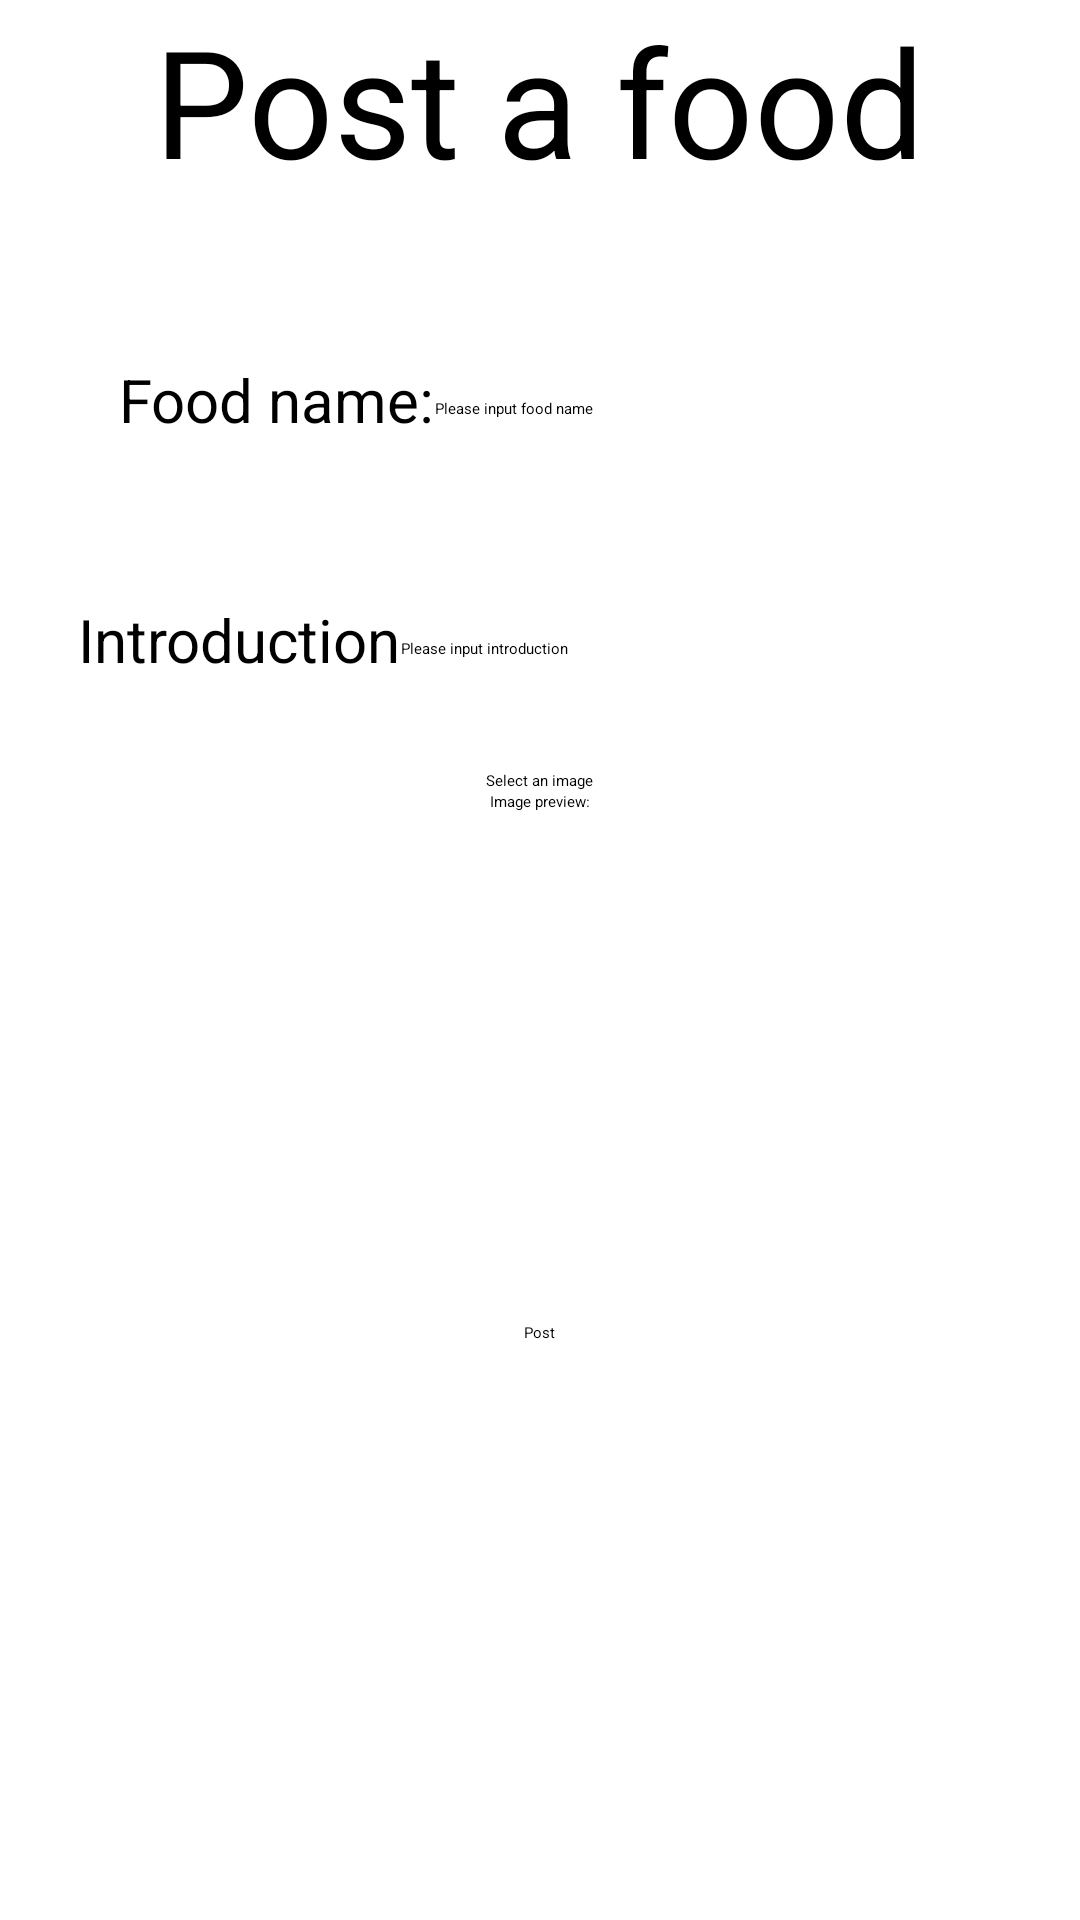

Here is an Android app screen rendered from its layout file. Give the layout XML and the strings, colors and styles it references.
<!-- AndroidManifest.xml: application theme Base.Theme.Login -->
<!-- res/layout/activity_post_dish.xml -->
<?xml version="1.0" encoding="utf-8"?>
<LinearLayout xmlns:android="http://schemas.android.com/apk/res/android"
    xmlns:app="http://schemas.android.com/apk/res-auto"
    xmlns:tools="http://schemas.android.com/tools"
    android:layout_width="match_parent"
    android:layout_height="match_parent"
    tools:context=".PostDishActivity"
    android:orientation="vertical">
    <TextView
        android:layout_width="wrap_content"
        android:layout_height="wrap_content"
        android:layout_gravity="center"
        android:text="Post a food"
        android:textSize="50dp" />

    <LinearLayout
        android:layout_width="wrap_content"
        android:layout_height="wrap_content"
        android:layout_gravity="center"
        android:layout_marginTop="50dp">

        <TextView
            android:layout_width="wrap_content"
            android:layout_height="wrap_content"
            android:layout_marginTop="3dp"
            android:text="Food name:"
            android:textSize="20dp" />

        <EditText
            android:id="@+id/post_dish_name"
            android:layout_width="175dp"
            android:layout_height="wrap_content"
            android:inputType="text"
            android:hint="Please input food name" />
    </LinearLayout>

    <LinearLayout
        android:layout_width="wrap_content"
        android:layout_height="wrap_content"
        android:layout_gravity="center"
        android:layout_marginTop="50dp">

        <TextView
            android:layout_width="wrap_content"
            android:layout_height="wrap_content"
            android:layout_marginTop="3dp"
            android:text="Introduction"
            android:textSize="20dp" />

        <EditText
            android:id="@+id/post_intro"
            android:layout_width="200dp"
            android:layout_height="wrap_content"
            android:inputType="text"
            android:hint="Please input introduction" />
    </LinearLayout>
    <Button
        android:id="@+id/ima_cho"
        android:layout_width="wrap_content"
        android:layout_height="wrap_content"
        android:layout_gravity="center"
        android:text="Select an image"
        android:layout_marginTop="30sp"/>
    <TextView
        android:layout_width="wrap_content"
        android:layout_height="wrap_content"
        android:text="Image preview:"
        android:layout_gravity="center"/>
    <ImageView
        android:id="@+id/post_image"
        android:layout_width="200sp"
        android:layout_height="150sp"
        android:layout_gravity="center"/>
    <Button
        android:id="@+id/post_post"
        android:layout_width="wrap_content"
        android:layout_height="wrap_content"
        android:layout_gravity="center"
        android:text="Post"
        android:layout_marginTop="20sp"/>


</LinearLayout>
<!-- resources referenced by this layout -->
<resources>
  <style name="Base.Theme.Login" parent="XUITheme.Phone">
          
          
          <item name="colorPrimary">#00BCD4</item>
          <item name="colorPrimaryDark">#03A9F4</item>
          <item name="colorAccent">#2196F3</item>
      </style>
</resources>
